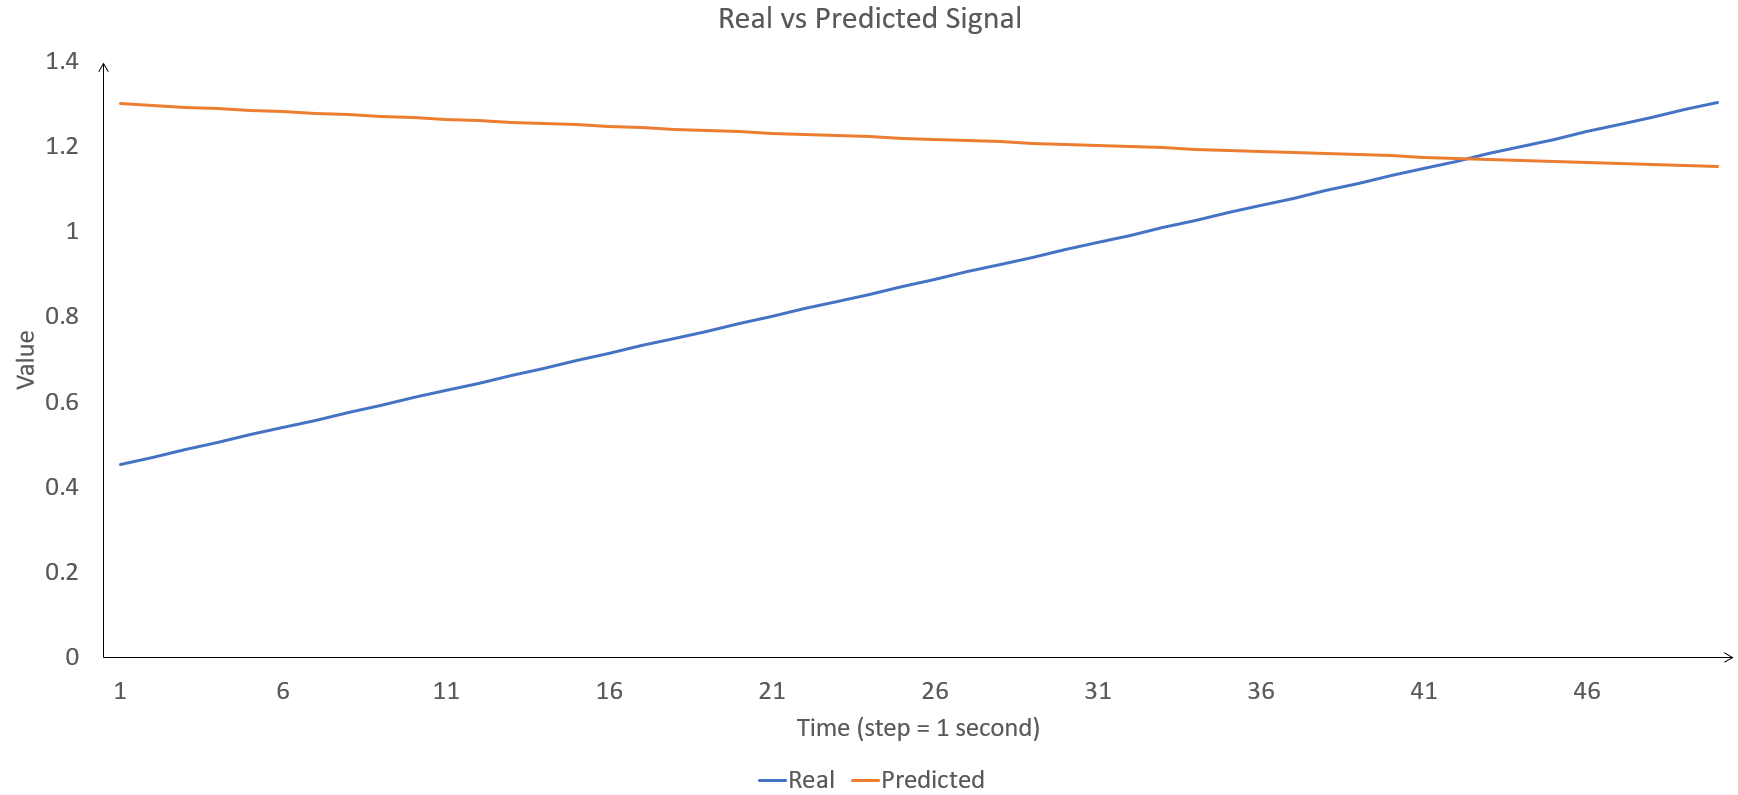

Source data for this figure (header and first rows):
Real, Predicted, Previous_measured, Mean_k_previous_measured, , abs(real - previous), abs(real - meankprevious), , , 
0.4536, 1.302, 1.305, 1.305, , 0.8517, 0.8517, , average error baseline:, 
0.4711, 1.298, 0.4362, 0.4362, , 0.03487, 0.03487, , previous:, 0.0511
0.4885, 1.294, 0.4536, 0.4536, , 0.03487, 0.03487, , mean k previous:, 0.0511
0.5059, 1.29, 0.4711, 0.4711, , 0.03487, 0.03487, , , 
0.5234, 1.287, 0.4885, 0.4885, , 0.03486, 0.03486, , , 
0.5408, 1.283, 0.5059, 0.5059, , 0.03486, 0.03486, , , 
0.5582, 1.279, 0.5234, 0.5234, , 0.03486, 0.03486, , , 
0.5757, 1.276, 0.5408, 0.5408, , 0.03485, 0.03485, , , 
0.5931, 1.272, 0.5582, 0.5582, , 0.03485, 0.03485, , , 
0.6105, 1.269, 0.5757, 0.5757, , 0.03485, 0.03485, , , 
0.6279, 1.265, 0.5931, 0.5931, , 0.03484, 0.03484, , , 
0.6453, 1.262, 0.6105, 0.6105, , 0.03484, 0.03484, , , 
0.6628, 1.259, 0.6279, 0.6279, , 0.03484, 0.03484, , , 
0.6802, 1.255, 0.6453, 0.6453, , 0.03483, 0.03483, , , 
0.6976, 1.252, 0.6628, 0.6628, , 0.03483, 0.03483, , , 
0.715, 1.249, 0.6802, 0.6802, , 0.03482, 0.03482, , , 
0.7324, 1.246, 0.6976, 0.6976, , 0.03482, 0.03482, , , 
0.7498, 1.242, 0.715, 0.715, , 0.03481, 0.03481, , , 
0.7672, 1.239, 0.7324, 0.7324, , 0.03481, 0.03481, , , 
0.7846, 1.236, 0.7498, 0.7498, , 0.03481, 0.03481, , , 
0.802, 1.233, 0.7672, 0.7672, , 0.0348, 0.0348, , , 
0.8194, 1.23, 0.7846, 0.7846, , 0.0348, 0.0348, , , 
0.8368, 1.227, 0.802, 0.802, , 0.03479, 0.03479, , , 
0.8542, 1.224, 0.8194, 0.8194, , 0.03479, 0.03479, , , 
0.8716, 1.221, 0.8368, 0.8368, , 0.03478, 0.03478, , , 
0.889, 1.218, 0.8542, 0.8542, , 0.03478, 0.03478, , , 
0.9064, 1.215, 0.8716, 0.8716, , 0.03477, 0.03477, , , 
0.9237, 1.212, 0.889, 0.889, , 0.03476, 0.03476, , , 
0.9411, 1.209, 0.9064, 0.9064, , 0.03476, 0.03476, , , 
0.9585, 1.206, 0.9237, 0.9237, , 0.03475, 0.03475, , , 
0.9759, 1.203, 0.9411, 0.9411, , 0.03475, 0.03475, , , 
0.9932, 1.201, 0.9585, 0.9585, , 0.03474, 0.03474, , , 
1.011, 1.198, 0.9759, 0.9759, , 0.03474, 0.03474, , , 
1.028, 1.195, 0.9932, 0.9932, , 0.03473, 0.03473, , , 
1.045, 1.192, 1.011, 1.011, , 0.03472, 0.03472, , , 
1.063, 1.19, 1.028, 1.028, , 0.03472, 0.03472, , , 
1.08, 1.187, 1.045, 1.045, , 0.03471, 0.03471, , , 
1.097, 1.184, 1.063, 1.063, , 0.0347, 0.0347, , , 
1.115, 1.182, 1.08, 1.08, , 0.0347, 0.0347, , , 
1.132, 1.179, 1.097, 1.097, , 0.03469, 0.03469, , , 
1.149, 1.177, 1.115, 1.115, , 0.03468, 0.03468, , , 
1.167, 1.174, 1.132, 1.132, , 0.03468, 0.03468, , , 
1.184, 1.172, 1.149, 1.149, , 0.03467, 0.03467, , , 
1.201, 1.169, 1.167, 1.167, , 0.03466, 0.03466, , , 
1.219, 1.167, 1.184, 1.184, , 0.03466, 0.03466, , , 
1.236, 1.164, 1.201, 1.201, , 0.03465, 0.03465, , , 
1.253, 1.162, 1.219, 1.219, , 0.03464, 0.03464, , , 
1.271, 1.159, 1.236, 1.236, , 0.03463, 0.03463, , , 
1.288, 1.157, 1.253, 1.253, , 0.03462, 0.03462, , , 
1.305, 1.155, 1.271, 1.271, , 0.03462, 0.03462, , , 
